Run: headless pygame with SDL's dummy video driver; simulated clock (each Clock.tick advances the game by its frame time, no real sleeping); random seed 0; keys injected as events and as key.get_pressed() state; mouse plan: one left click at the window centre at the start of phase 2, then a move to the lower-right quarter at the start of phase 3.
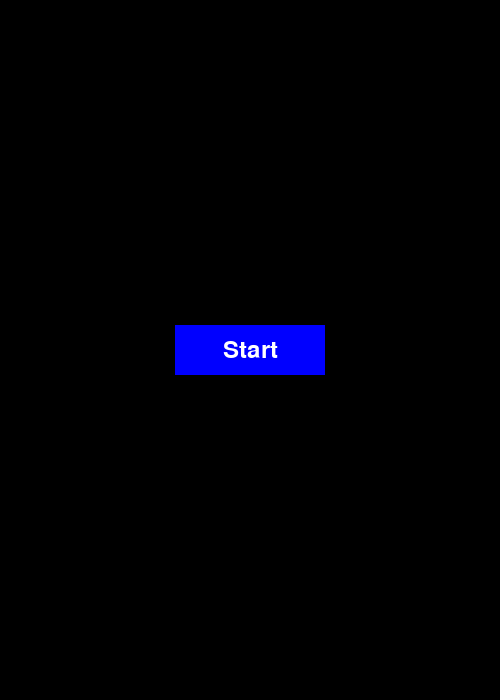
Frame 1 of 2 · flips 1–60 · no input
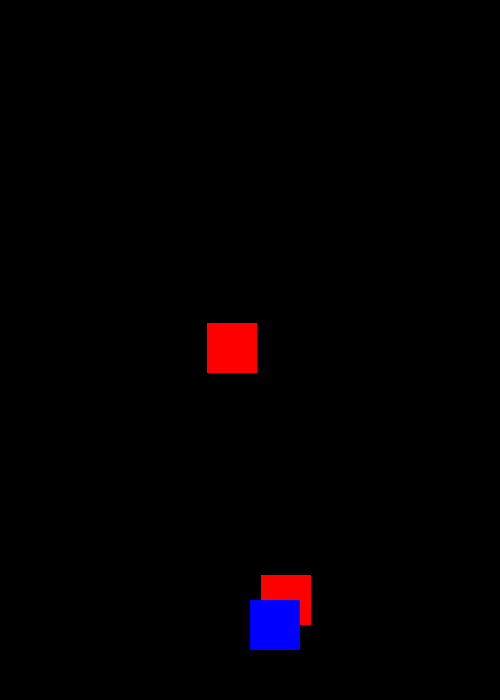
Frame 2 of 2 · flips 61–180 · clicked the window centre · tapped SPACE, RETURN · held RIGHT (→), D (game ended)

The pygame program that drew these frames:

import sys
import pygame
import random

# Initialize Pygame
pygame.init()

# --------------- General content-----------------------
HEIGHT = 700
WIDTH = 500
color_red = (255, 0, 0)
color_blue = (0, 0, 255)
color_dark = (0, 0, 0)
color_white = (255, 255, 255)


# Constants for the home screen--------
START_SCREEN = 0
GAME_SCREEN = 1
current_screen = START_SCREEN

start_button_rect = pygame.Rect(WIDTH // 2 - 75, HEIGHT // 2 - 25, 150, 50)
button_clicked = False

# ---------------- Player content-------------------------

# Player size-----------
player_size = 50

# Player position -------------
# Width: We divide the width by 2 to find the exact half
# Height: We subtract the size of the player, 2 times from the height, to leave a margin
player_pos = [WIDTH/2, HEIGHT-player_size*2]

# ---------------- Enemy content-------------------------

# Enemy size-----------
enemy_size = 50
# Enemy position -------------
# We subtract the size of the enemy to leave a margin
enemy_pos = [random.randint(0, WIDTH - enemy_size), 0]

# Enemy positions and speeds
enemies = []
enemy_speeds = []

for i in range(2):  # Create two enemies
    enemies.append([random.randint(0, WIDTH - enemy_size), 0])
    #We start the first slow lap
    enemy_speeds.append(random.randint(10, 20))

# ---------------Game screen---------------------
screen = pygame.display.set_mode((WIDTH, HEIGHT))

game_over = False

# We define a clock
clock = pygame.time.Clock()

#----------------Funtions--------------------------
def show_start_screen():
    global current_screen, button_clicked
    screen.fill(color_dark)
    font = pygame.font.Font(None, 36)

    # Dibuja el botón "Start"
    pygame.draw.rect(screen, color_blue, start_button_rect)
    text = font.render("Start", True, color_white)
    text_rect = text.get_rect()
    text_rect.center = start_button_rect.center
    screen.blit(text, text_rect)
    
    # Verifica si se hizo clic en el botón
    if not button_clicked:
        if start_button_rect.collidepoint(pygame.mouse.get_pos()):
            pygame.draw.rect(screen, color_white, start_button_rect, 2)
            if pygame.mouse.get_pressed()[0]:  # Si se hizo clic
                button_clicked = True
        else:
            pygame.draw.rect(screen, color_blue, start_button_rect, 2)


    pygame.display.update()


# Collision system------------------

def detect_collision(player_pos, enemy_pos):
    # Player axis X
    px = player_pos[0]
    # Player axis Y
    py = player_pos[1]

    # Enemy axis X
    ex = enemy_pos[0]
    # Enemy axis Y
    ey = enemy_pos[1]

    if (ex >= px and ex < (px + player_size)) or (px >= ex and px < (ex + enemy_size)):
        if (ey >= py and ey < (py + player_size)) or (py >= ey and py < (ey + enemy_size)):
            return True
    return False

# ---------------Game cycle---------------------

show_start_screen()
        
while not game_over:
    for event in pygame.event.get():
        if event.type == pygame.QUIT:
            sys.exit()

    if current_screen == START_SCREEN:
        show_start_screen()
        if button_clicked:
            current_screen = GAME_SCREEN

    if current_screen == GAME_SCREEN:

#--------------Player movement---------------------
        # If the user presses a key, check which key was pressed
        if event.type == pygame.KEYDOWN:
            # Coordinate X
            x = player_pos[0]
            if event.key == pygame.K_LEFT:
                x -= player_size

            if event.key == pygame.K_RIGHT:
                x += player_size

        #Verify that the player does not go beyond the limits of the screen-------------------
        
            if x < 0: # Do not allow it to exit to the left
                x = 0
            elif x > WIDTH - player_size:  # Do not allow it to exit to the right
                x = WIDTH - player_size

            # The player's position is assigned to the X coordinate
            player_pos[0] = x

    # We restart the screen to create a motion effect
        screen.fill(color_dark)
        for i in range(len(enemies)):
            if enemies[i][1] >= 0 and enemies[i][1] < HEIGHT:
                enemies[i][1] += enemy_speeds[i]
            else:
                enemies[i] = [random.randint(0, WIDTH - enemy_size), 0]
                enemy_speeds[i] = random.randint(10, 30)
            pygame.draw.rect(screen, color_red, (enemies[i][0], enemies[i][1], enemy_size, enemy_size))
            if detect_collision(player_pos, enemies[i]):
                game_over = True

        # We draw our player
        pygame.draw.rect(screen, color_blue,
                        (player_pos[0], player_pos[1], player_size, player_size))

        # We draw our enemy
        #pygame.draw.rect(screen, color_red,
         #               (enemy_pos[0], enemy_pos[1], enemy_size, enemy_size))


        # We limit the Fhz
        clock.tick(30)
        pygame.display.update()

# Finish Pygame
pygame.quit()
